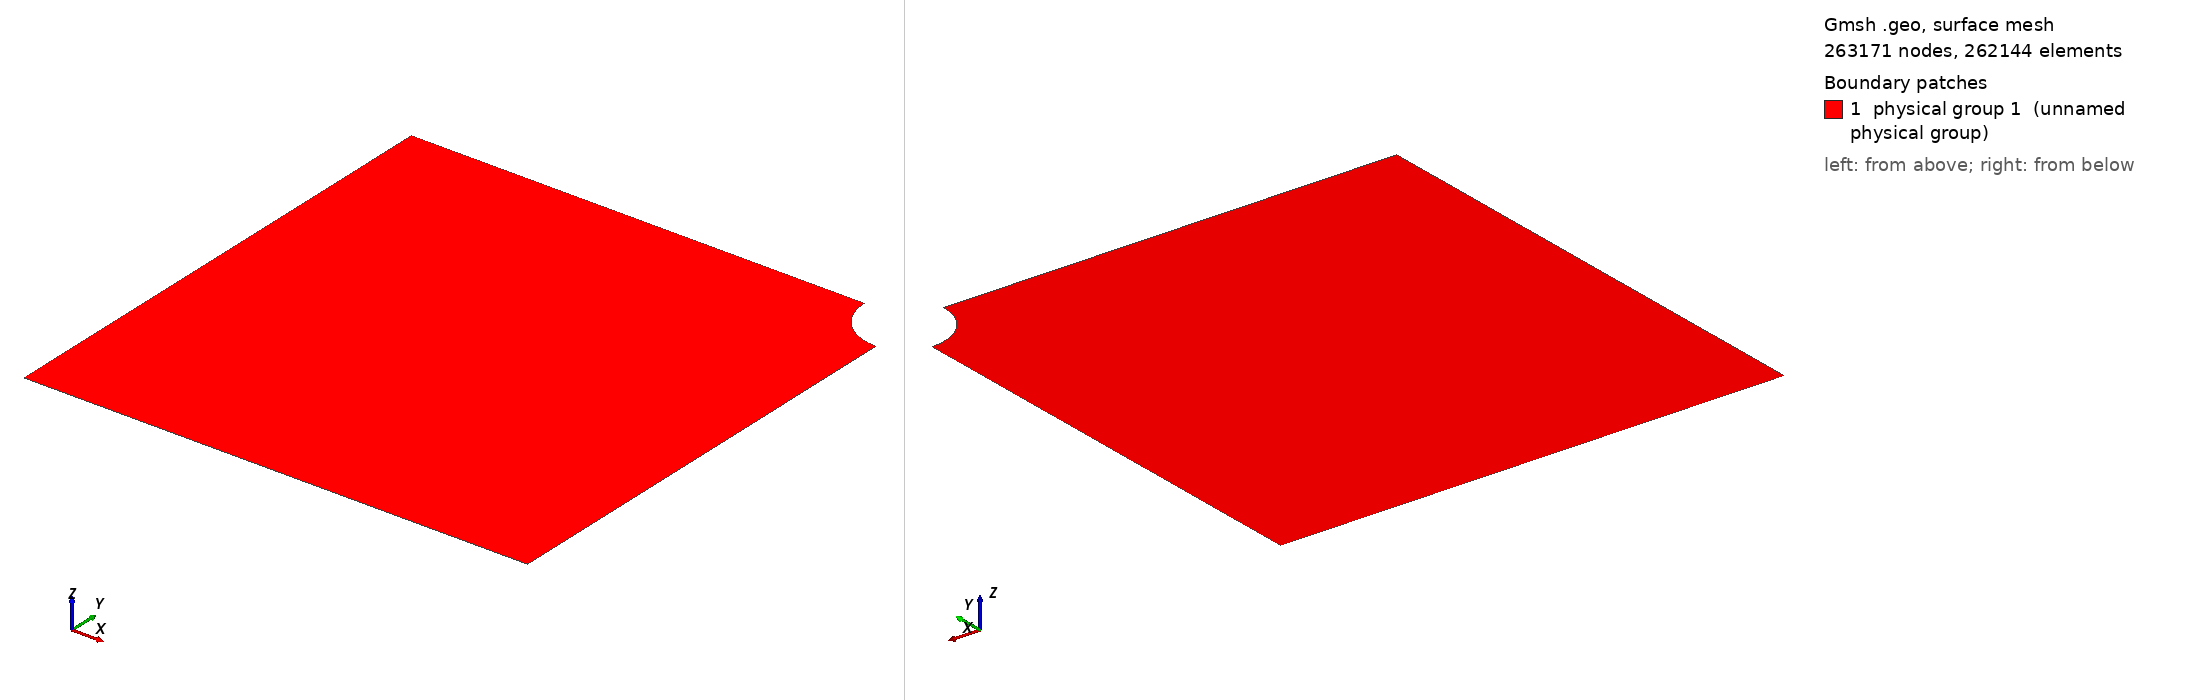

Gmsh geometry script, surface-meshed: 263171 nodes, 262144 surface elements. Boundary patches (legend numbers): 1 physical group 1 (unnamed physical group). Left view from above one corner, right view from below the opposite corner. Legend entries are the model's physical surfaces. The drawing asked Gmsh for element sizes between 1% and 20% of the model's largest extent; the script's own settings can give other sizes.

=== quarter_phole8.geo (drawn) ===
lc=0.05;
N = 9;
M = 5;
N = N*2-1;
M = M*2-1;

N = N*2-1;
M = M*2-1;

N = N*2-1;
M = M*2-1;

N = N*2-1;
M = M*2-1;

N = N*2-1;
M = M*2-1;

N = N*2-1;
M = M*2-1;

ray=1.;
cx=10.;
cy=10.;
Point(1)={-cx,-cy,0,lc};

//morceaux d’ellipse
Point(5)={0,0,0,lc};
Point(6)={-ray,0,0,lc};
Point(9)={-ray,0,0,lc};
Point(8)={0,-ray,0,lc};

Point(10)={0,-cy,0,lc};
Point(11)={-cx,0,0,lc};

Point(14)={-ray*(Sqrt(2)/2),-ray*(Sqrt(2)/2),0,lc};
Ellipse(17)={8,5,8,14};
Ellipse(18)={14,5,14,9};

Line(29)={1,11};
Line(30)={11,9};
Line(32)={14,1};
Line(33)={8,10};
Line(34)={10,1};
//generationdescontours
Line Loop(3)={29,30,-18,32};
Line Loop(4)={-32,-17,33,34};

//generationdelasurface
Plane Surface(1)={3};
Plane Surface(2)={4};
Physical Surface(1)={1,2};
Physical Curve(1)={34};	//bas
Physical Curve(2)={33};	//haut
Physical Curve(3)={17,18};	//demicercle
Physical Curve(4)={30};	//droite
Physical Curve(5)={29};	//gauche

//maillage quadrangle
Transfinite Curve {17,18,29,34} = M;
Transfinite Curve {30,32,33} =  N;
Transfinite Surface {1,2};
Recombine Surface {1,2};
